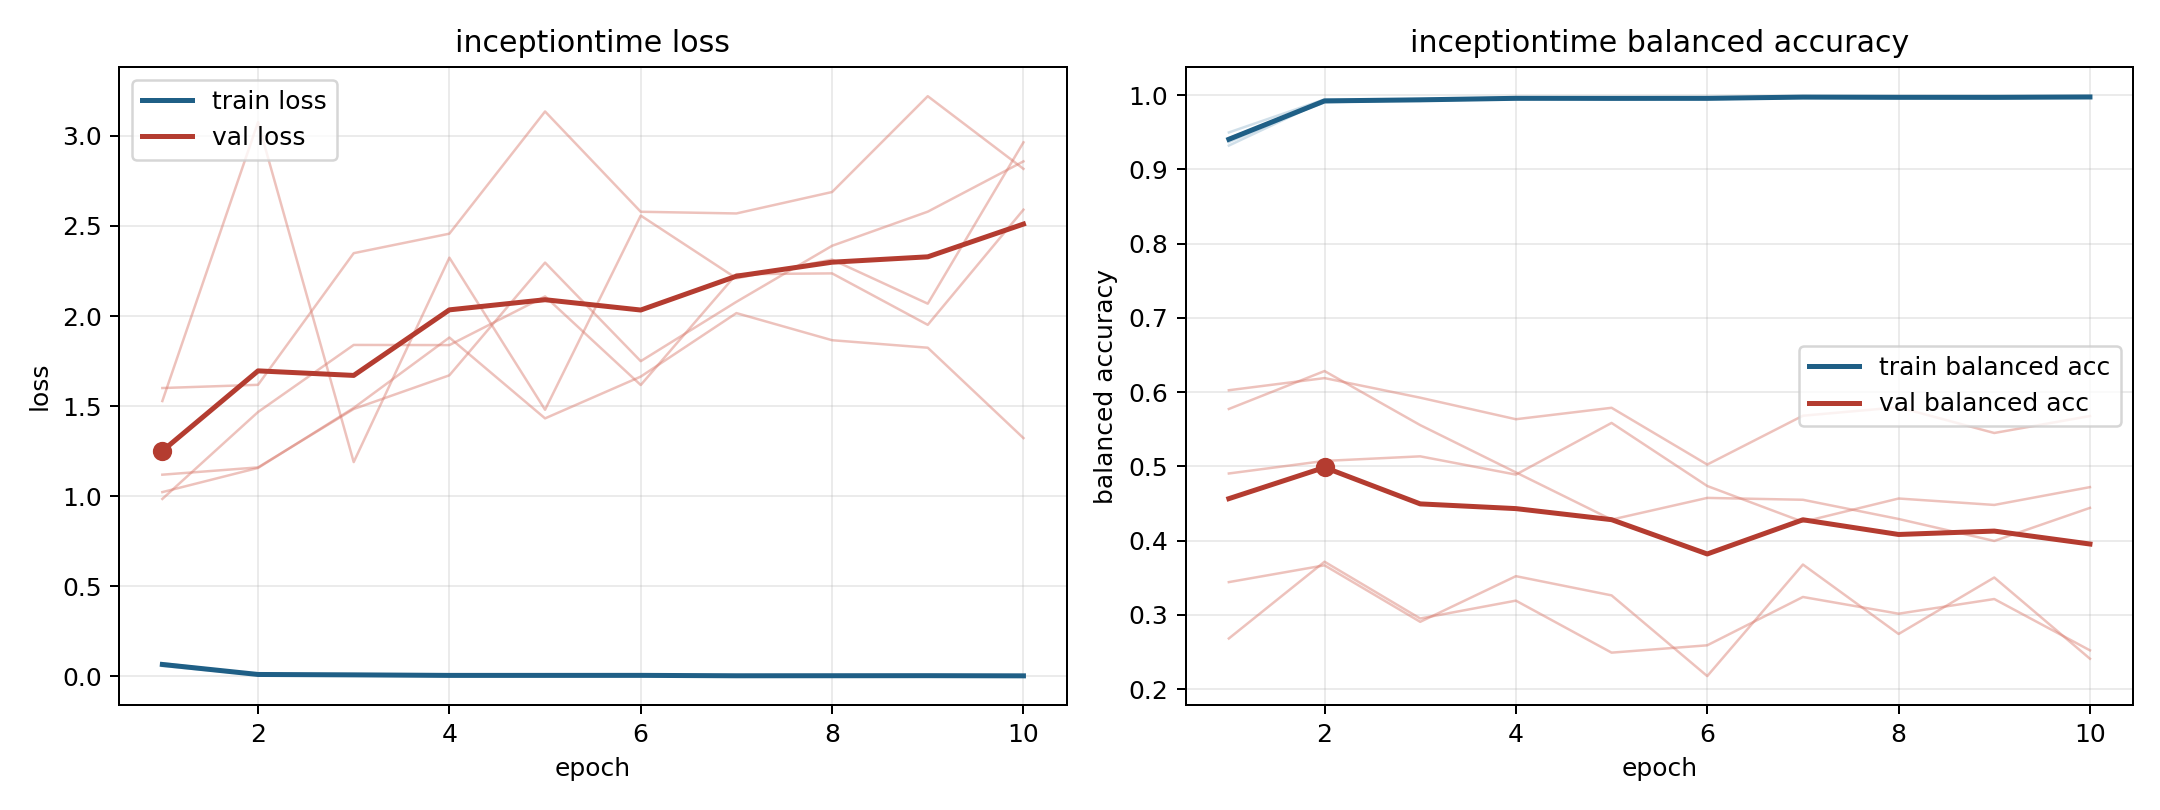

The file beside this chart, header and first rows:
model, fold, epoch, train_loss, train_balanced_accuracy, val_loss, val_balanced_accuracy
inceptiontime, 1, 1, 0.05801, 0.9499, 0.9851, 0.4904
inceptiontime, 1, 2, 0.008231, 0.9944, 1.467, 0.5073
inceptiontime, 1, 3, 0.01019, 0.9925, 1.84, 0.5135
inceptiontime, 1, 4, 0.004835, 0.9962, 1.839, 0.4889
inceptiontime, 1, 5, 0.005411, 0.9962, 2.109, 0.5586
inceptiontime, 1, 6, 0.005246, 0.9964, 1.617, 0.4736
inceptiontime, 1, 7, 0.002305, 0.9985, 2.232, 0.4253
inceptiontime, 1, 8, 0.003645, 0.9971, 2.237, 0.4567
inceptiontime, 1, 9, 0.006366, 0.9954, 1.951, 0.4481
inceptiontime, 1, 10, 0.002457, 0.9982, 2.59, 0.472
inceptiontime, 2, 1, 0.06982, 0.937, 1.601, 0.2681
inceptiontime, 2, 2, 0.01096, 0.9924, 1.618, 0.3716
inceptiontime, 2, 3, 0.007435, 0.995, 2.349, 0.2951
inceptiontime, 2, 4, 0.005185, 0.9961, 2.457, 0.3191
inceptiontime, 2, 5, 0.006401, 0.9957, 3.135, 0.2491
inceptiontime, 2, 6, 0.005251, 0.9966, 2.579, 0.2589
inceptiontime, 2, 7, 0.003326, 0.9974, 2.569, 0.3241
inceptiontime, 2, 8, 0.004517, 0.9972, 2.688, 0.3015
inceptiontime, 2, 9, 0.003584, 0.9975, 3.22, 0.3213
inceptiontime, 2, 10, 0.002952, 0.9981, 2.817, 0.2522
inceptiontime, 3, 1, 0.07364, 0.9322, 1.12, 0.5773
inceptiontime, 3, 2, 0.01066, 0.9929, 1.16, 0.6284
inceptiontime, 3, 3, 0.008428, 0.9948, 1.484, 0.5556
inceptiontime, 3, 4, 0.007435, 0.995, 1.671, 0.4919
inceptiontime, 3, 5, 0.004887, 0.9963, 2.297, 0.4283
inceptiontime, 3, 6, 0.007484, 0.9946, 1.75, 0.4575
inceptiontime, 3, 7, 0.004443, 0.9971, 2.079, 0.455
inceptiontime, 3, 8, 0.002593, 0.9979, 2.39, 0.4292
inceptiontime, 3, 9, 0.002051, 0.9987, 2.579, 0.3995
inceptiontime, 3, 10, 0.004109, 0.9971, 2.858, 0.4441
inceptiontime, 4, 1, 0.06299, 0.9424, 1.023, 0.6026
inceptiontime, 4, 2, 0.01399, 0.9903, 1.157, 0.6189
inceptiontime, 4, 3, 0.007866, 0.9938, 1.49, 0.5926
inceptiontime, 4, 4, 0.005086, 0.9973, 1.881, 0.5635
inceptiontime, 4, 5, 0.007176, 0.9942, 1.432, 0.5789
inceptiontime, 4, 6, 0.005446, 0.9955, 1.664, 0.5025
inceptiontime, 4, 7, 0.00353, 0.9977, 2.016, 0.5683
inceptiontime, 4, 8, 0.005286, 0.9963, 1.866, 0.5797
inceptiontime, 4, 9, 0.005079, 0.9972, 1.824, 0.545
inceptiontime, 4, 10, 0.005201, 0.9964, 1.323, 0.5678
inceptiontime, 5, 1, 0.06784, 0.9419, 1.528, 0.3441
inceptiontime, 5, 2, 0.0108, 0.9919, 3.076, 0.3667
inceptiontime, 5, 3, 0.009895, 0.993, 1.19, 0.2906
inceptiontime, 5, 4, 0.006277, 0.9947, 2.324, 0.3521
inceptiontime, 5, 5, 0.005249, 0.9965, 1.48, 0.3262
inceptiontime, 5, 6, 0.006256, 0.9961, 2.558, 0.2175
inceptiontime, 5, 7, 0.005036, 0.9968, 2.21, 0.3678
inceptiontime, 5, 8, 0.003683, 0.9976, 2.313, 0.2742
inceptiontime, 5, 9, 0.004179, 0.997, 2.069, 0.3503
inceptiontime, 5, 10, 0.001868, 0.9985, 2.964, 0.2409
